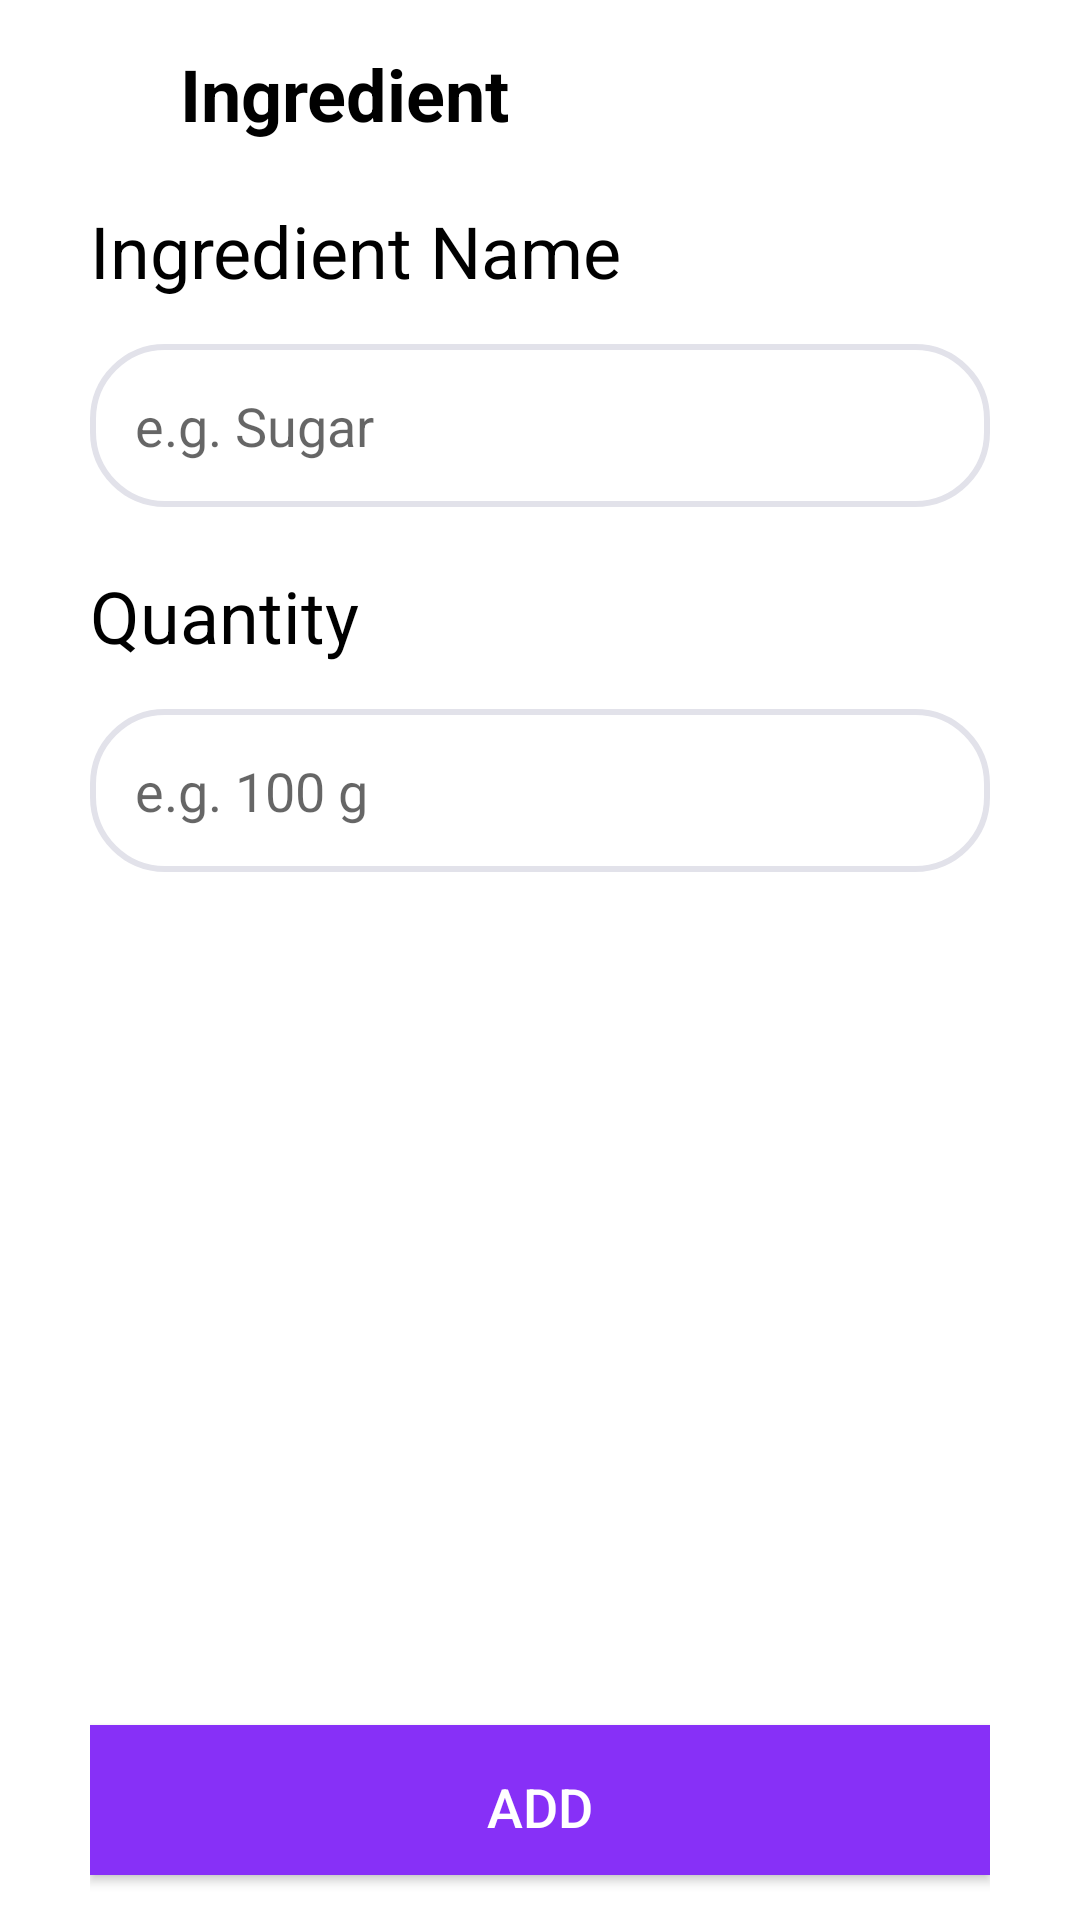

Android layout source for this screen:
<!-- AndroidManifest.xml: application theme AppTheme -->
<!-- res/layout/activity_add_ingredient.xml -->
<?xml version="1.0" encoding="utf-8"?>
<LinearLayout xmlns:android="http://schemas.android.com/apk/res/android"
    xmlns:tools="http://schemas.android.com/tools"
    android:orientation="vertical"
    android:layout_width="match_parent"
    android:layout_height="match_parent"
    android:background="@color/white">
    <LinearLayout
        android:layout_width="match_parent"
        android:layout_height="wrap_content"
        android:layout_marginLeft="15dp"
        android:layout_marginRight="15dp"
        android:layout_marginTop="15dp"
        android:gravity="start"
        android:orientation="horizontal"
        tools:ignore="UseCompoundDrawables">

        <ImageView
            android:layout_width="30dp"
            android:layout_height="30dp"
            android:background="@drawable/ic_arrow_back_black_24dp"
            android:id="@+id/cancel_ingredient"
            android:contentDescription="@string/back_img"/>

        <TextView
            android:layout_width="wrap_content"
            android:layout_height="wrap_content"
            android:text="@string/ingredient"
            android:textColor="@color/black"
            android:textSize="24sp"
            android:textStyle="bold"
            android:layout_marginStart="15dp"/>

    </LinearLayout>

    <LinearLayout
        android:layout_width="match_parent"
        android:layout_height="wrap_content"
        android:layout_marginTop="20dp"
        android:layout_marginLeft="30dp"
        android:layout_marginRight="30dp"
        android:orientation="vertical">
        <TextView
            android:layout_width="wrap_content"
            android:layout_height="wrap_content"
            android:text="@string/ingredient_name"
            android:textColor="@color/black"
            android:textSize="24sp"/>
        <EditText
            android:id="@+id/etxt_ingredient_name"
            android:layout_width="match_parent"
            android:layout_height="wrap_content"
            android:layout_marginTop="15dp"
            android:background="@drawable/rounded_corners_blue"
            android:hint="@string/hint_sugar"
            android:padding="15dp"
            android:inputType="text"
            android:autofillHints="@string/ingredient_name" />

    </LinearLayout>
    <LinearLayout
        android:layout_width="match_parent"
        android:layout_height="wrap_content"
        android:layout_marginTop="20dp"
        android:layout_marginLeft="30dp"
        android:layout_marginRight="30dp"
        android:orientation="vertical">
        <TextView
            android:layout_width="wrap_content"
            android:layout_height="wrap_content"
            android:text="@string/quantity"
            android:textColor="@color/black"
            android:textSize="24sp"/>
        <EditText
            android:id="@+id/etxt_ingredient_quantity"
            android:layout_width="match_parent"
            android:layout_height="wrap_content"
            android:layout_marginTop="15dp"
            android:background="@drawable/rounded_corners_blue"
            android:hint="@string/quantity_num"
            android:padding="15dp"
            android:inputType="text"
            android:autofillHints="@string/ingredient" />

    </LinearLayout>

    <LinearLayout
        android:layout_width="fill_parent"
        android:layout_height="fill_parent"
        android:layout_marginLeft="30dp"
        android:layout_marginTop="20dp"
        android:layout_marginRight="30dp"
        android:orientation="vertical"
        android:weightSum="100"
        android:gravity="bottom">

        <Button
            android:id="@+id/btn_add_ingredient"
            android:layout_width="fill_parent"
            android:layout_height="50dp"
            android:layout_marginBottom="15dp"
            android:layout_marginTop="20dp"
            android:background="@color/header"
            android:padding="15dp"
            android:text="@string/add"
            android:textColor="#fff"
            android:textSize="18sp"
            tools:ignore="UsingOnClickInXml" />
    </LinearLayout>

</LinearLayout>
<!-- resources referenced by this layout -->
<resources>
  <color name="black">@android:color/black</color>
  <color name="header">#8730F7</color>
  <color name="white">@android:color/white</color>
  <!-- drawable rounded_corners_blue (drawable) -->
  <?xml version="1.0" encoding="utf-8"?>
  <shape xmlns:android="http://schemas.android.com/apk/res/android">
      <corners android:radius="24dp" />
      <solid android:color="@color/white" />
      <stroke android:width="2dip" android:color="@color/background" />
  </shape>
  <string name="add">Add</string>
  <string name="back_img">Back Button</string>
  <string name="hint_sugar">e.g. Sugar</string>
  <string name="ingredient">Ingredient</string>
  <string name="ingredient_name">Ingredient Name</string>
  <string name="quantity">Quantity</string>
  <string name="quantity_num">e.g. 100 g</string>
  <style name="AppTheme" parent="Theme.AppCompat.Light.DarkActionBar">
          
          <item name="colorPrimary">@color/colorPrimary</item>
          <item name="colorPrimaryDark">@color/colorPrimaryDark</item>
          <item name="colorAccent">@color/colorAccent</item>
          <item name="android:actionBarStyle">@color/background</item>
      </style>
  <color name="background">#E2E2EA</color>
  <color name="colorPrimary">#6200EE</color>
  <color name="colorPrimaryDark">#3700B3</color>
  <color name="colorAccent">#03DAC5</color>
</resources>
